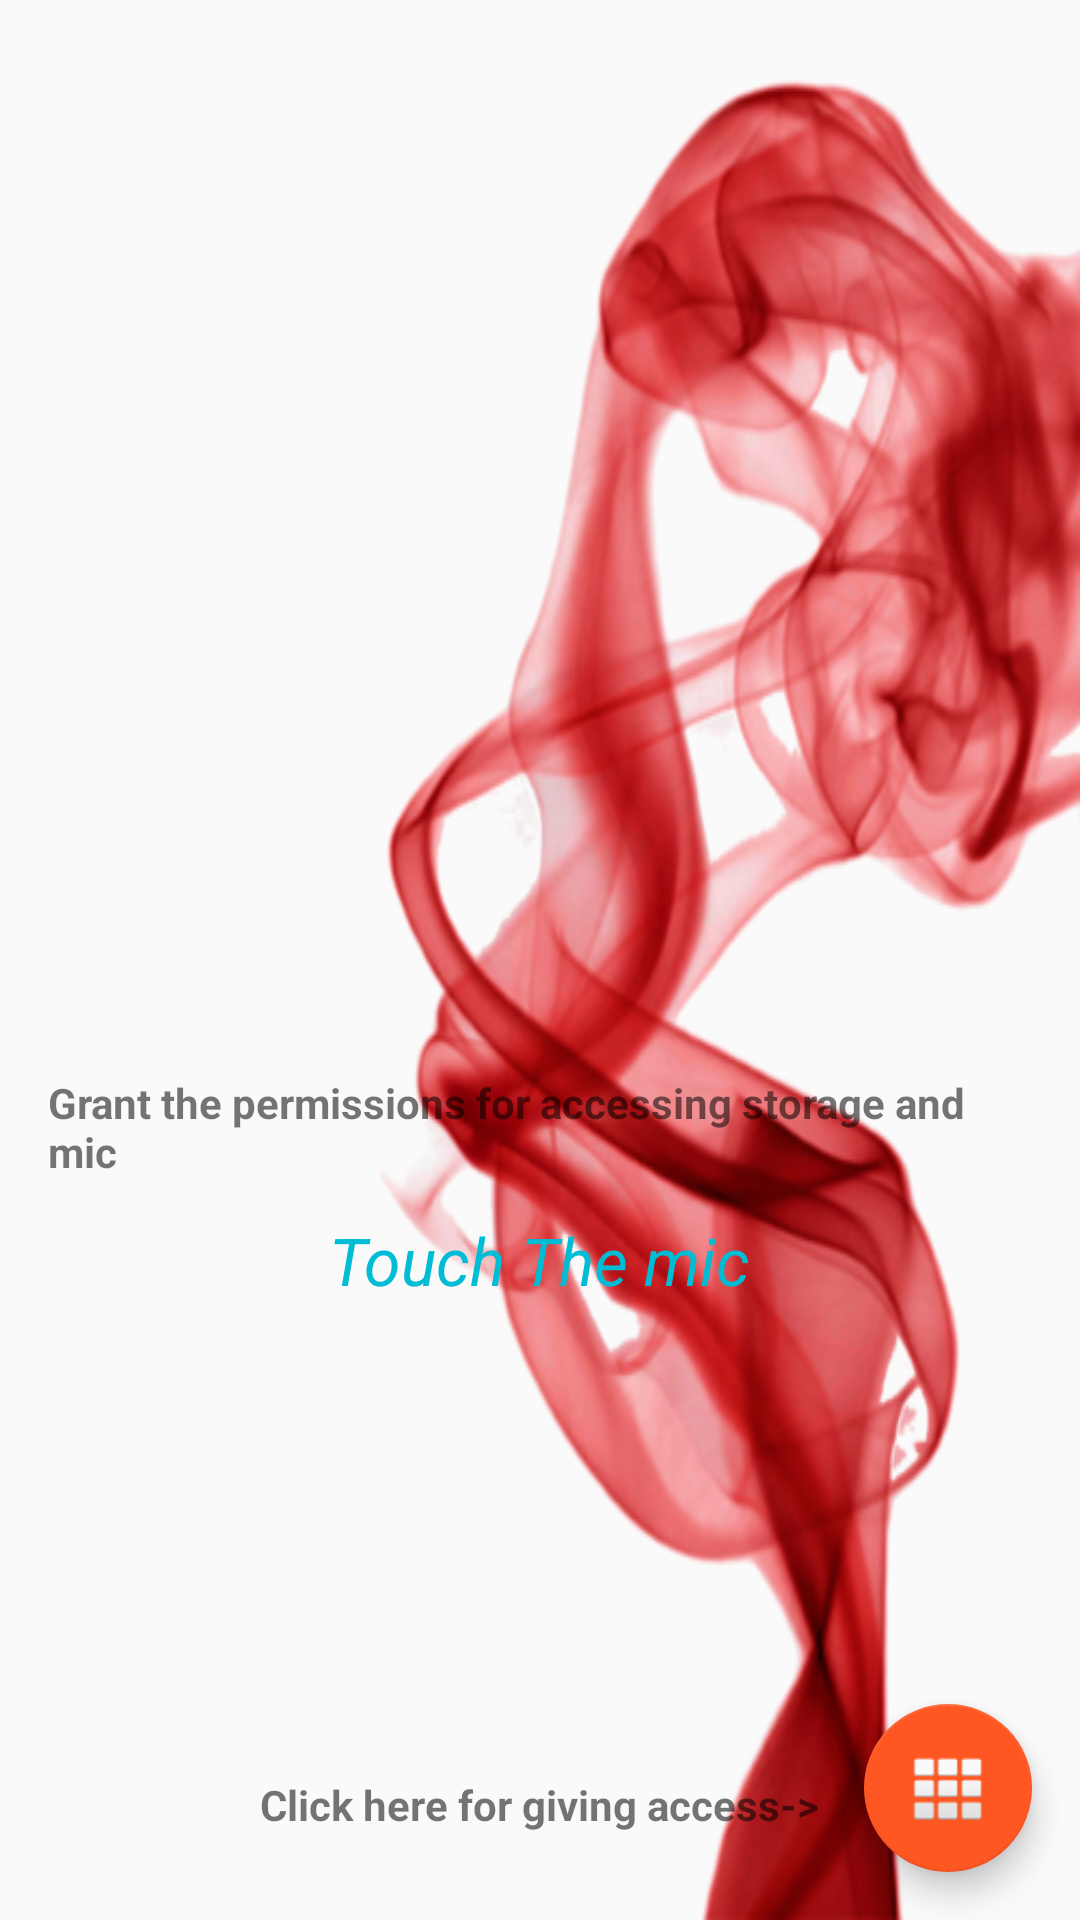

Write the Android layout XML for this screen, with the resource values it uses.
<!-- AndroidManifest.xml: application theme AppTheme -->
<!-- res/layout/activity_permission.xml -->
<?xml version="1.0" encoding="utf-8"?>
<android.support.design.widget.CoordinatorLayout
    xmlns:android="http://schemas.android.com/apk/res/android"
    xmlns:app="http://schemas.android.com/apk/res-auto"
    xmlns:tools="http://schemas.android.com/tools"
    android:layout_width="match_parent"
    android:layout_height="match_parent"
    android:fitsSystemWindows="true"
    android:background="@drawable/bgtrans"

    tools:context="com.apps.hari.registration.RequestPermission">

    <android.support.design.widget.AppBarLayout
        android:layout_width="match_parent"
        android:layout_height="wrap_content"
        android:theme="@style/AppTheme.AppBarOverlay">



    </android.support.design.widget.AppBarLayout>


    <android.support.design.widget.FloatingActionButton
        android:id="@+id/fab"
        android:layout_width="wrap_content"
        android:layout_height="wrap_content"
        android:layout_gravity="bottom|end"
        android:layout_margin="@dimen/fab_margin"
        android:src="@android:drawable/ic_dialog_dialer"/>

    <RelativeLayout
        android:layout_width="match_parent"
        android:layout_height="match_parent"
        android:paddingBottom="@dimen/activity_vertical_margin"
        android:paddingLeft="@dimen/activity_horizontal_margin"
        android:paddingRight="@dimen/activity_horizontal_margin"
        android:paddingTop="@dimen/activity_vertical_margin"
        app:layout_behavior="@string/appbar_scrolling_view_behavior">

        <TextView
            android:layout_width="wrap_content"
            android:layout_height="wrap_content"
            android:text="Click here for giving access->"
            android:layout_marginBottom="13dp"
            android:textStyle="bold"
            android:id="@+id/textView5"
            android:layout_alignParentBottom="true"
            android:layout_centerHorizontal="true" />

        <TextView
            android:layout_width="wrap_content"
            android:layout_height="wrap_content"
            android:text="Touch The mic"
            android:textStyle="italic"
            android:textColor="#00BCD4"
            android:textSize="22dp"
            android:layout_marginTop="12dp"
            android:layout_below="@+id/textView"
            android:layout_centerHorizontal="true"
            android:id="@+id/textView6" />

        <TextView
            android:id="@+id/textView"
            android:layout_width="wrap_content"
            android:layout_height="wrap_content"
            android:text="Grant the permissions for accessing storage and mic"
            android:textStyle="bold"
            android:layout_marginTop="68dp"
            android:layout_below="@+id/imageView2"
            android:layout_centerHorizontal="true" />

        <ImageButton
            android:layout_width="180dp"
            android:layout_height="250dp"
            android:scaleType="center"
            android:id="@+id/imageView2"
            android:onClick="damal"
            android:src="@drawable/mi"
            android:backgroundTint="#FFFF"
            android:paddingRight="40dp"
            android:background="@null"

            android:layout_alignParentTop="true"
            android:layout_alignStart="@+id/textView6"
            android:layout_marginTop="24dp" />


    </RelativeLayout>

</android.support.design.widget.CoordinatorLayout>
<!-- resources referenced by this layout -->
<resources>
  <dimen name="activity_horizontal_margin">16dp</dimen>
  <dimen name="activity_vertical_margin">16dp</dimen>
  <dimen name="fab_margin">16dp</dimen>
  <!-- drawable bgtrans: png bitmap (drawable, 186679 bytes) -->
  <style name="AppTheme.AppBarOverlay" parent="ThemeOverlay.AppCompat.Dark.ActionBar" />
  <style name="AppTheme" parent="Theme.AppCompat.Light.NoActionBar">
          
          <item name="colorPrimary">#8BC34A</item>
          <item name="colorPrimaryDark">#D32F2F</item>
          <item name="colorAccent">#FF5722</item>
      </style>
</resources>
